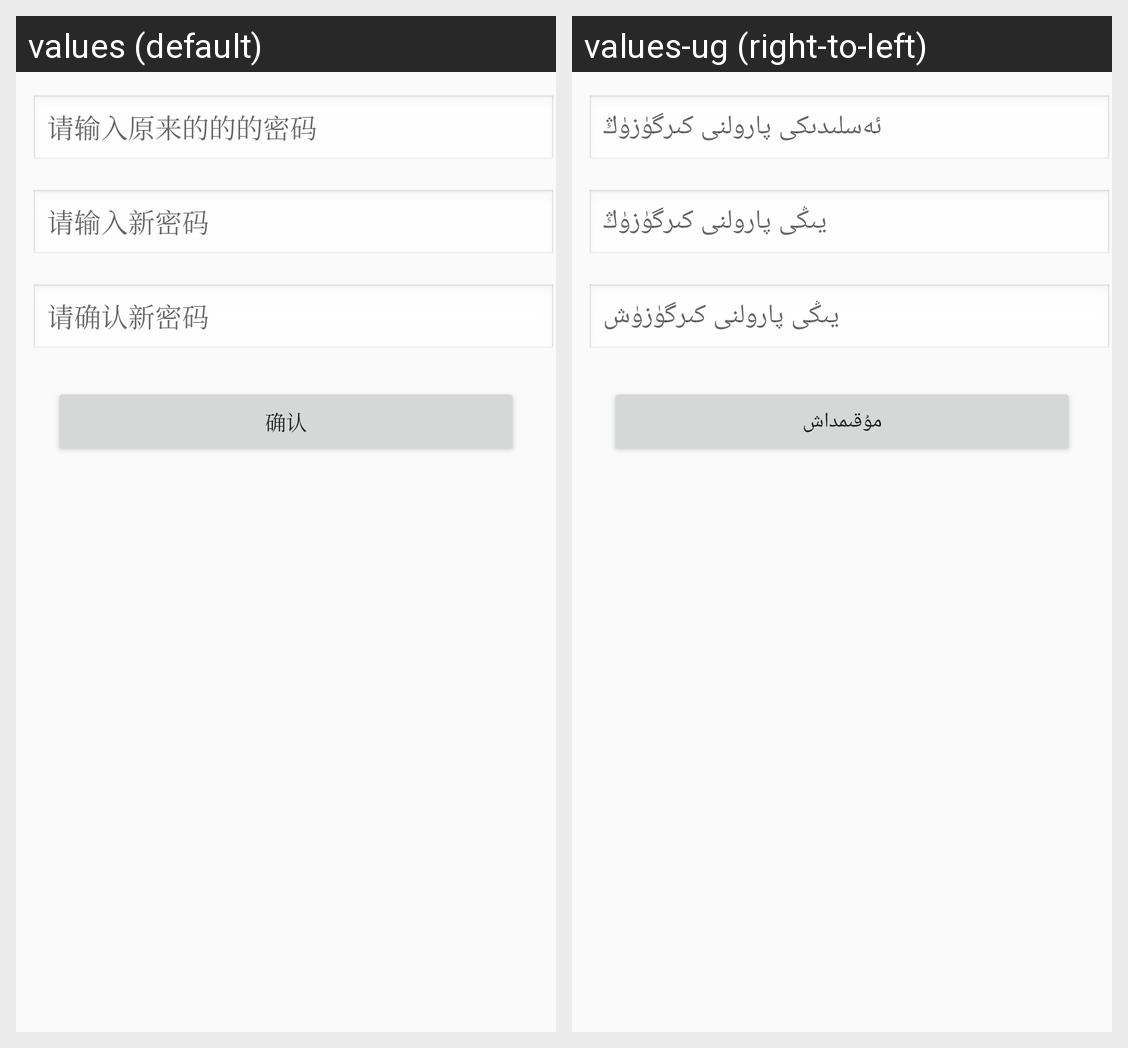

Translations of the strings shown on this Android screen, per locale in the grid:
Android screen res/layout/activity_change_pass.xml rendered under 2 locales, left to right: values (default), values-ug (right-to-left). Device: Nexus 5 (rendered at 1080×1920; each locale shown at half size, 540×960, under a caption strip naming it); theme AppTheme.
Strings drawn on this screen, with the default value and each locale's value (text and hints the layout hard-codes, and strings that could not be matched under every locale, appear in the picture but are not listed):

origin_password
  values: 请输入原来的的的密码
  values-ug: ئەسلىدىكى پارولنى كىرگۈزۈڭ

new_paddword
  values: 请输入新密码
  values-ug: يىڭى پارولنى كىرگۈزۈڭ

confirm_new_password
  values: 请确认新密码
  values-ug: يىڭى پارولنى كىرگۈزۈش

confirm
  values: 确认
  values-ug: مۇقىمداش
